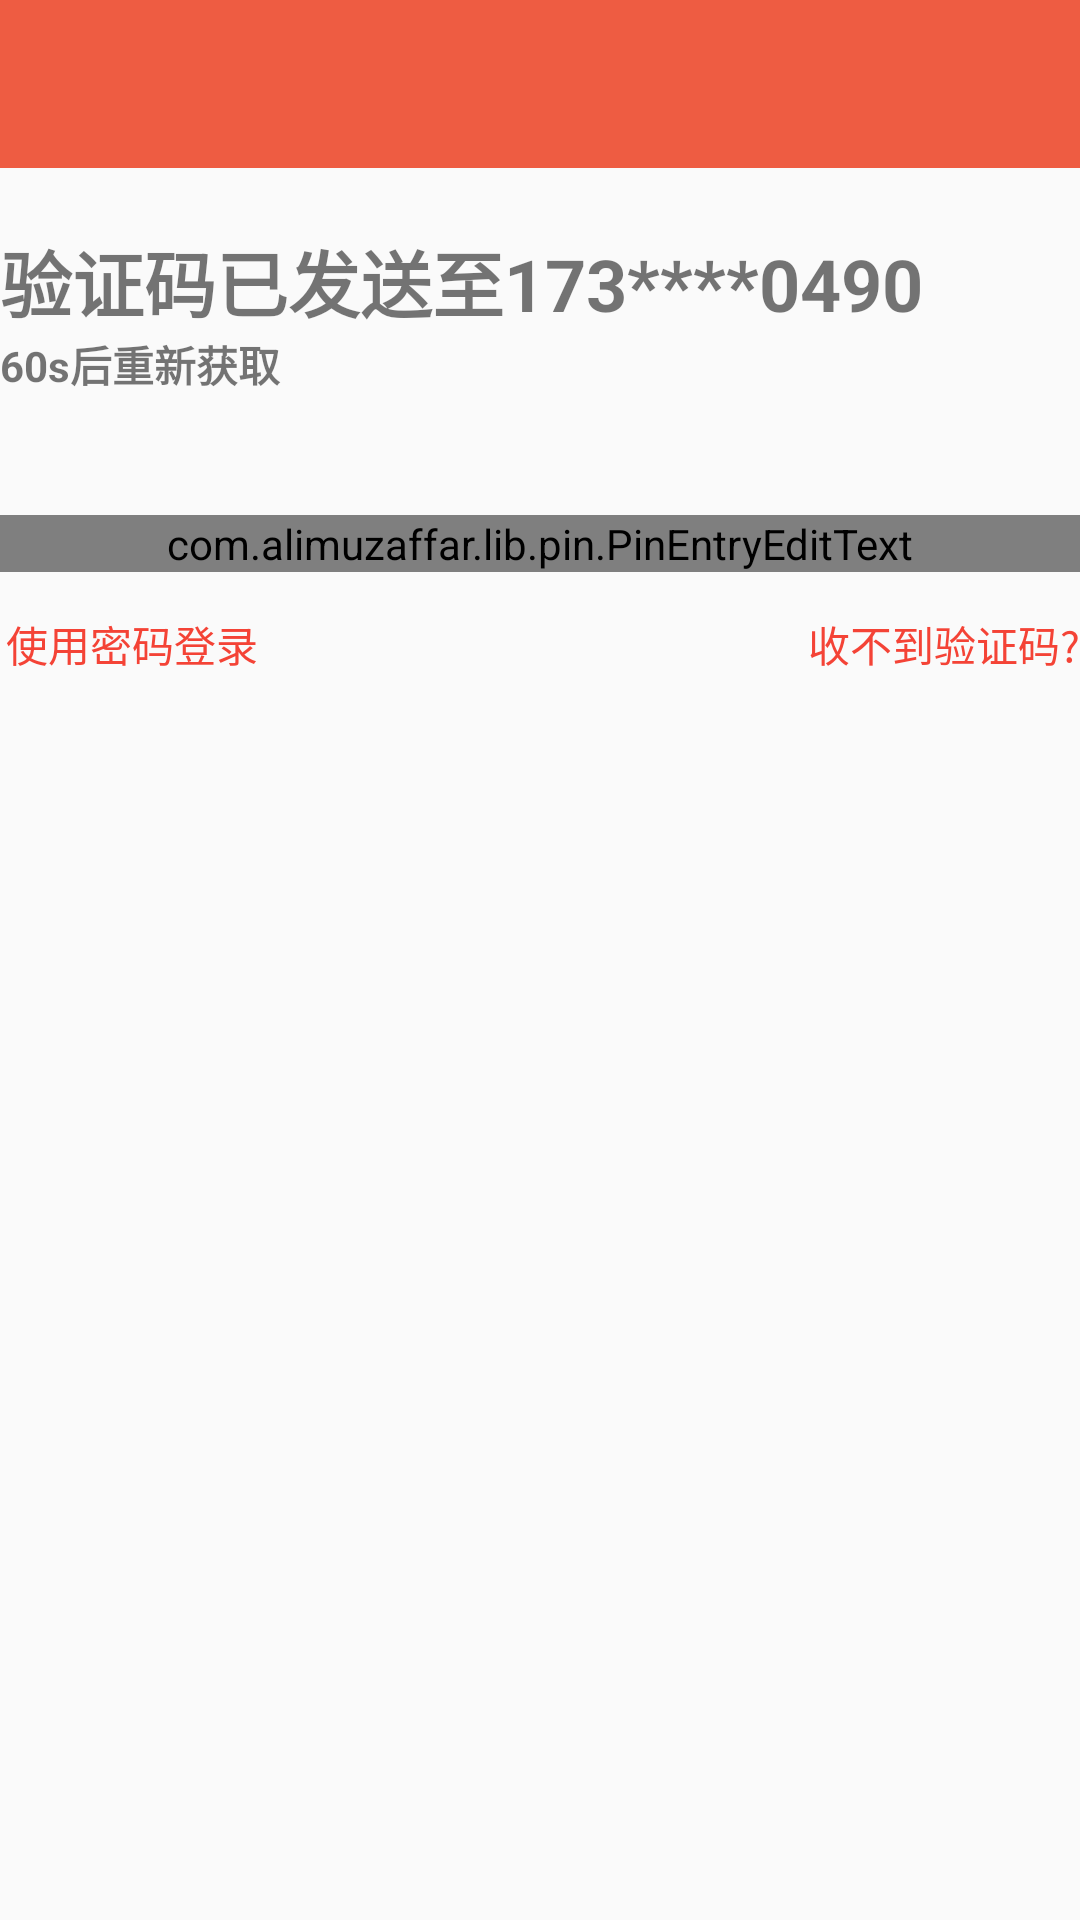

Layout XML and referenced resources for this Android screen:
<!-- AndroidManifest.xml: application theme AppTheme -->
<!-- res/layout/activity_login_next.xml -->
<?xml version="1.0" encoding="utf-8"?>
<RelativeLayout xmlns:android="http://schemas.android.com/apk/res/android"
    xmlns:app="http://schemas.android.com/apk/res-auto"
    xmlns:tools="http://schemas.android.com/tools"
    android:layout_width="match_parent"
    android:layout_height="match_parent"
    tools:context=".LoginNext"
    app:layout_behavior="@string/appbar_scrolling_view_behavior">
    <androidx.appcompat.widget.Toolbar
        android:id="@+id/login_next_toolbar"
        android:layout_width="match_parent"
        android:layout_height="?attr/actionBarSize"
        android:background="?attr/colorPrimary"
        android:theme="@style/ThemeOverlay.AppCompat.Dark.ActionBar"
        app:popupTheme="@style/ThemeOverlay.AppCompat.Light">
    </androidx.appcompat.widget.Toolbar>

    <TextView
        android:id="@+id/login_next_info"
        android:layout_width="match_parent"
        android:layout_height="wrap_content"
        android:layout_below="@id/login_next_toolbar"
        android:layout_marginTop="20dp"
        android:text="验证码已发送至173****0490"
        android:textAllCaps="false"
        android:textSize="24sp"
        android:textStyle="bold"></TextView>

    <TextView
        android:id="@+id/login_next_time"
        android:layout_width="match_parent"
        android:layout_height="wrap_content"
        android:layout_below="@id/login_next_info"
        android:text="60s后重新获取"
        android:textStyle="bold"></TextView>

    <com.alimuzaffar.lib.pin.PinEntryEditText
        android:id="@+id/login_next_pinEntry"
        android:layout_below="@id/login_next_time"
        android:layout_width="match_parent"
        android:layout_height="wrap_content"
        android:cursorVisible="false"
        android:digits="1234567890"
        android:inputType="number"
        android:maxLength="6"
        android:textIsSelectable="false"
        android:textSize="20sp"
        android:layout_marginTop="40dp"/>

    <Button
        android:id="@+id/login_next_passwordLogin"
        android:layout_width="wrap_content"
        android:layout_height="wrap_content"
        android:layout_below="@id/login_next_pinEntry"
        android:background="#00FFFFFF"
        android:text="使用密码登录"
        android:textColor="#F44336"
        style="?android:attr/borderlessButtonStyle">></Button>

    <Button
        android:id="@+id/login_next_passwordForget"
        android:layout_width="wrap_content"
        android:layout_height="wrap_content"
        android:layout_alignParentRight="true"
        android:layout_alignBaseline="@id/login_next_passwordLogin"
        android:background="#00FFFFFF"
        android:text="收不到验证码?"
        android:textColor="#F44336"
        style="?android:attr/borderlessButtonStyle"></Button>
</RelativeLayout>
<!-- resources referenced by this layout -->
<resources>
  <style name="AppTheme" parent="Theme.AppCompat.Light.NoActionBar">
          
          <item name="colorPrimary">#EE5C42</item>
          <item name="colorPrimaryDark">@color/colorPrimaryDark</item>
          <item name="colorAccent">#3370</item>
      </style>
  <!-- not gathered from this repository: default colours our renderer supplied (Android Studio template values) -->
  <color name="colorPrimaryDark">#FF3700B3</color>
</resources>
